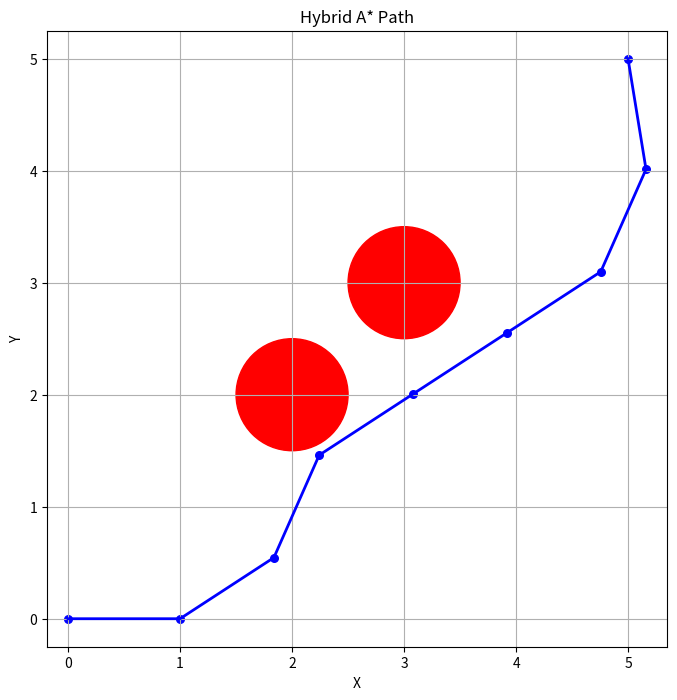

Python code for this plot:
import math
import matplotlib.pyplot as plt

# 定义车辆的运动模型
class VehicleModel:
    def __init__(self):
        self.length = 1  # 车辆长度
        self.max_steering_angle = math.radians(30)  # 最大转向角度
        self.width = 0.5  # 车辆宽度

    def get_successors(self, state, obstacles):
        successors = []
        steering_angles = [-self.max_steering_angle, 0, self.max_steering_angle]
        for angle in steering_angles:
            new_state = self.move(state, angle)
            if not self.check_collision(new_state, obstacles):
                successors.append((new_state, angle))
        return successors

    def move(self, state, steering_angle):
        x, y, theta = state
        new_x = x + math.cos(theta)  # x方向的位移
        new_y = y + math.sin(theta)  # y方向的位移
        new_theta = theta + math.tan(steering_angle) / self.length  # 新的方向
        return (new_x, new_y, new_theta)

    def check_collision(self, state, obstacles):
        x, y, _ = state
        for obstacle in obstacles:
            ox, oy, _ = obstacle
            distance = math.sqrt((x - ox) ** 2 + (y - oy) ** 2)
            if distance < self.width:
                return True
        return False

# 定义启发式函数
def heuristic(state, goal_state):
    return math.sqrt((state[0] - goal_state[0]) ** 2 + (state[1] - goal_state[1]) ** 2)

# 定义 Hybrid A* 算法
def hybrid_a_star(start_state, goal_state, vehicle_model, obstacles, max_search_depth):
    open_list = []
    closed_set = set()

    start_node = (start_state, 0, heuristic(start_state, goal_state), None, 0)
    open_list.append(start_node)

    while open_list:
        current_node = min(open_list, key=lambda x: x[1] + x[2])  # 选择估价函数值最小的节点
        open_list.remove(current_node)
        current_state, g_cost, h_cost, parent, depth = current_node

        if heuristic(current_state, goal_state) < 1e-2:  # 当当前状态接近目标状态时停止搜索
            path = []
            while current_node:
                path.append(current_node[0])
                current_node = current_node[3]
            path.reverse()
            return path

        closed_set.add(current_state)

        if depth >= max_search_depth:
            continue  # 如果达到最大搜索深度，跳过当前节点

        successors = vehicle_model.get_successors(current_state, obstacles)
        for successor_state, action in successors:
            if successor_state in closed_set:
                continue
            g_cost_successor = g_cost + 1
            h_cost_successor = heuristic(successor_state, goal_state)
            new_node = (successor_state, g_cost_successor, h_cost_successor, current_node, depth + 1)
            open_list.append(new_node)

    return None

# 绘制路径
def plot_path(path, obstacles):
    plt.figure(figsize=(8, 8))
    for obstacle in obstacles:
        circle = plt.Circle((obstacle[0], obstacle[1]), obstacle[2], color='red')
        plt.gca().add_patch(circle)

    x = [state[0] for state in path]
    y = [state[1] for state in path]
    plt.plot(x, y, color='blue', linewidth=2)
    plt.scatter(x, y, color='blue', s=30)
    plt.xlabel('X')
    plt.ylabel('Y')
    plt.title('Hybrid A* Path')
    plt.axis('equal')
    plt.grid(True)
    plt.show()

# 测试
start_state = (0, 0, 0)
goal_state = (5, 5, math.pi / 2)
vehicle_model = VehicleModel()
obstacles = [(2, 2, 0.5), (3, 3, 0.5)]  # 障碍物位置和半径
max_search_depth = 50  # 最大搜索层数
path = hybrid_a_star(start_state, goal_state, vehicle_model, obstacles, max_search_depth)
print("Hybrid A* 找到的路径：", path)
plot_path(path, obstacles)
